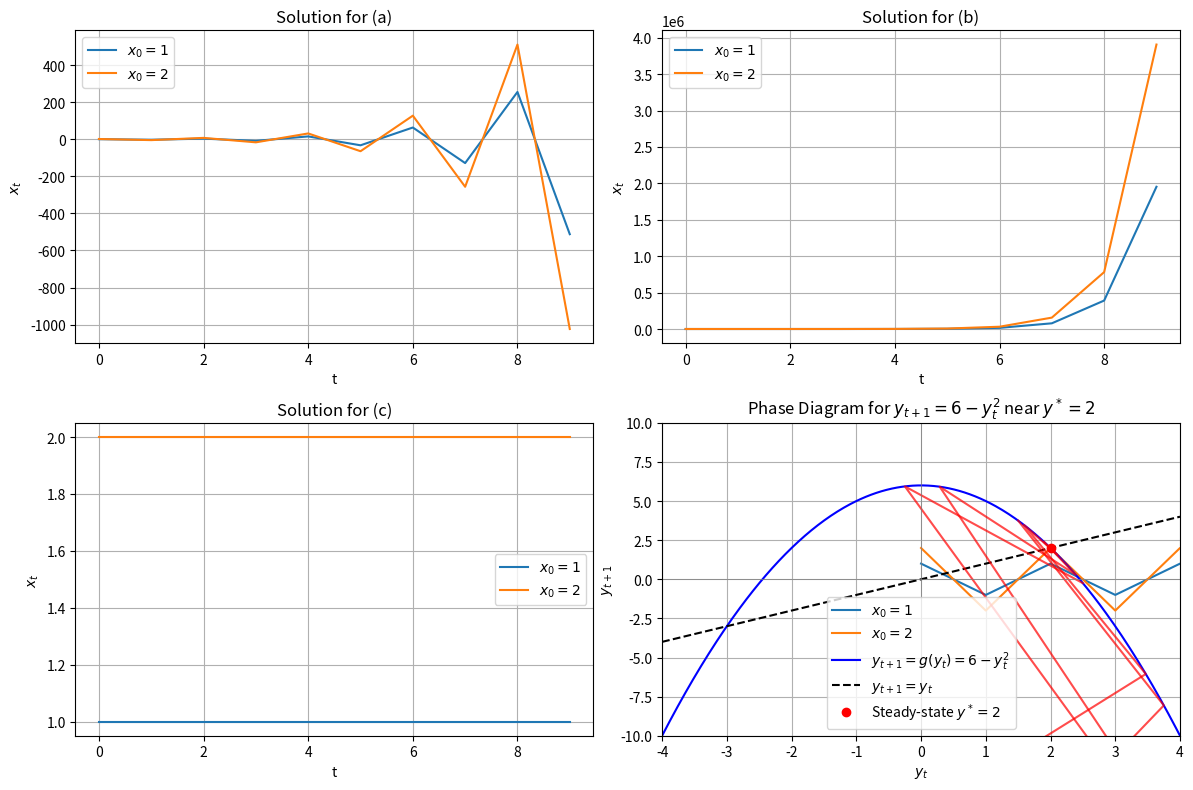

Generate this figure with matplotlib:
import numpy as np
import matplotlib.pyplot as plt

# Define time steps
t = np.arange(0, 10)

# Initial conditions
x0_values = [1, 2]

# Solutions for each equation
solutions = {
    "(a)": [x0 * (-2)**t for x0 in x0_values],
    "(b)": [x0 * 5**t for x0 in x0_values],
    "(c)": [x0 * np.ones_like(t) for x0 in x0_values],
    "(d)": [x0 * (-1)**t for x0 in x0_values]
}

# Plotting
plt.figure(figsize=(12, 8))

for i, (label, sol) in enumerate(solutions.items(), 1):
    plt.subplot(2, 2, i)
    for x0, y in zip(x0_values, sol):
        plt.plot(t, y, label=f'$x_0 = {x0}$')
    plt.title(f"Solution for {label}")
    plt.xlabel("t")
    plt.ylabel("$x_t$")
    plt.legend()
    plt.grid(True)

plt.tight_layout()
plt.show()



# Define the function g(y)
def g(y):
    return 6 - y**2

# Define the range of y values for the plot
y_values = np.linspace(-4, 4, 400)

# Calculate corresponding y_{t+1} values
yt_plus_1 = g(y_values)

# Plot y_{t+1} = g(y_t)
plt.plot(y_values, yt_plus_1, label=r"$y_{t+1} = g(y_t) = 6 - y_t^2$", color="blue")

# Plot y_{t+1} = y_t (identity line)
plt.plot(y_values, y_values, label=r"$y_{t+1} = y_t$", color="black", linestyle="--")

# Highlight the steady-state at y = 2
plt.plot(2, g(2), 'ro', label="Steady-state $y^* = 2$")

# Arrows to show direction near y = 2
# Start a few points around y = 2 and iteratively apply g(y) to show movement
for y_start in [2.1, 1.9, 2.5, 1.5]:
    ys = [y_start]
    for _ in range(5):  # apply g 5 times
        ys.append(g(ys[-1]))
    plt.plot(ys[:-1], ys[1:], 'r', alpha=0.7)  # plot steps

# Set plot limits and labels
plt.xlim(-4, 4)
plt.ylim(-10, 10)
plt.xlabel(r"$y_t$")
plt.ylabel(r"$y_{t+1}$")
plt.title("Phase Diagram for $y_{t+1} = 6 - y_t^2$ near $y^* = 2$")
plt.legend()
plt.grid(True)
plt.axhline(0, color="gray", linewidth=0.5)
plt.axvline(0, color="gray", linewidth=0.5)
plt.show()